Dataset: 224x224 (GitHub, saloviho/SORRY). Classes: adware, benign, crypto miner, downloader, dropper, file infector, flooder, installer, packed, ransomware, spyware, worm.

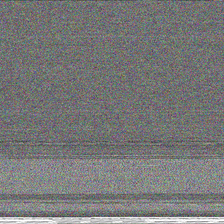
Label: downloader

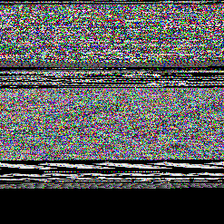
Label: file infector

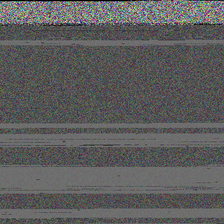
Label: dropper

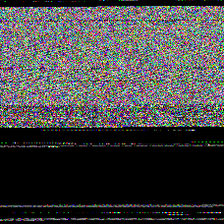
Label: packed

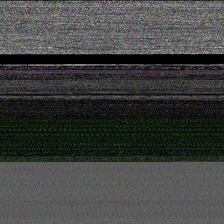
Label: crypto miner

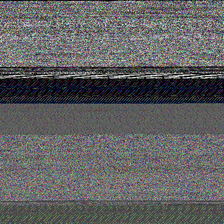
Label: worm
